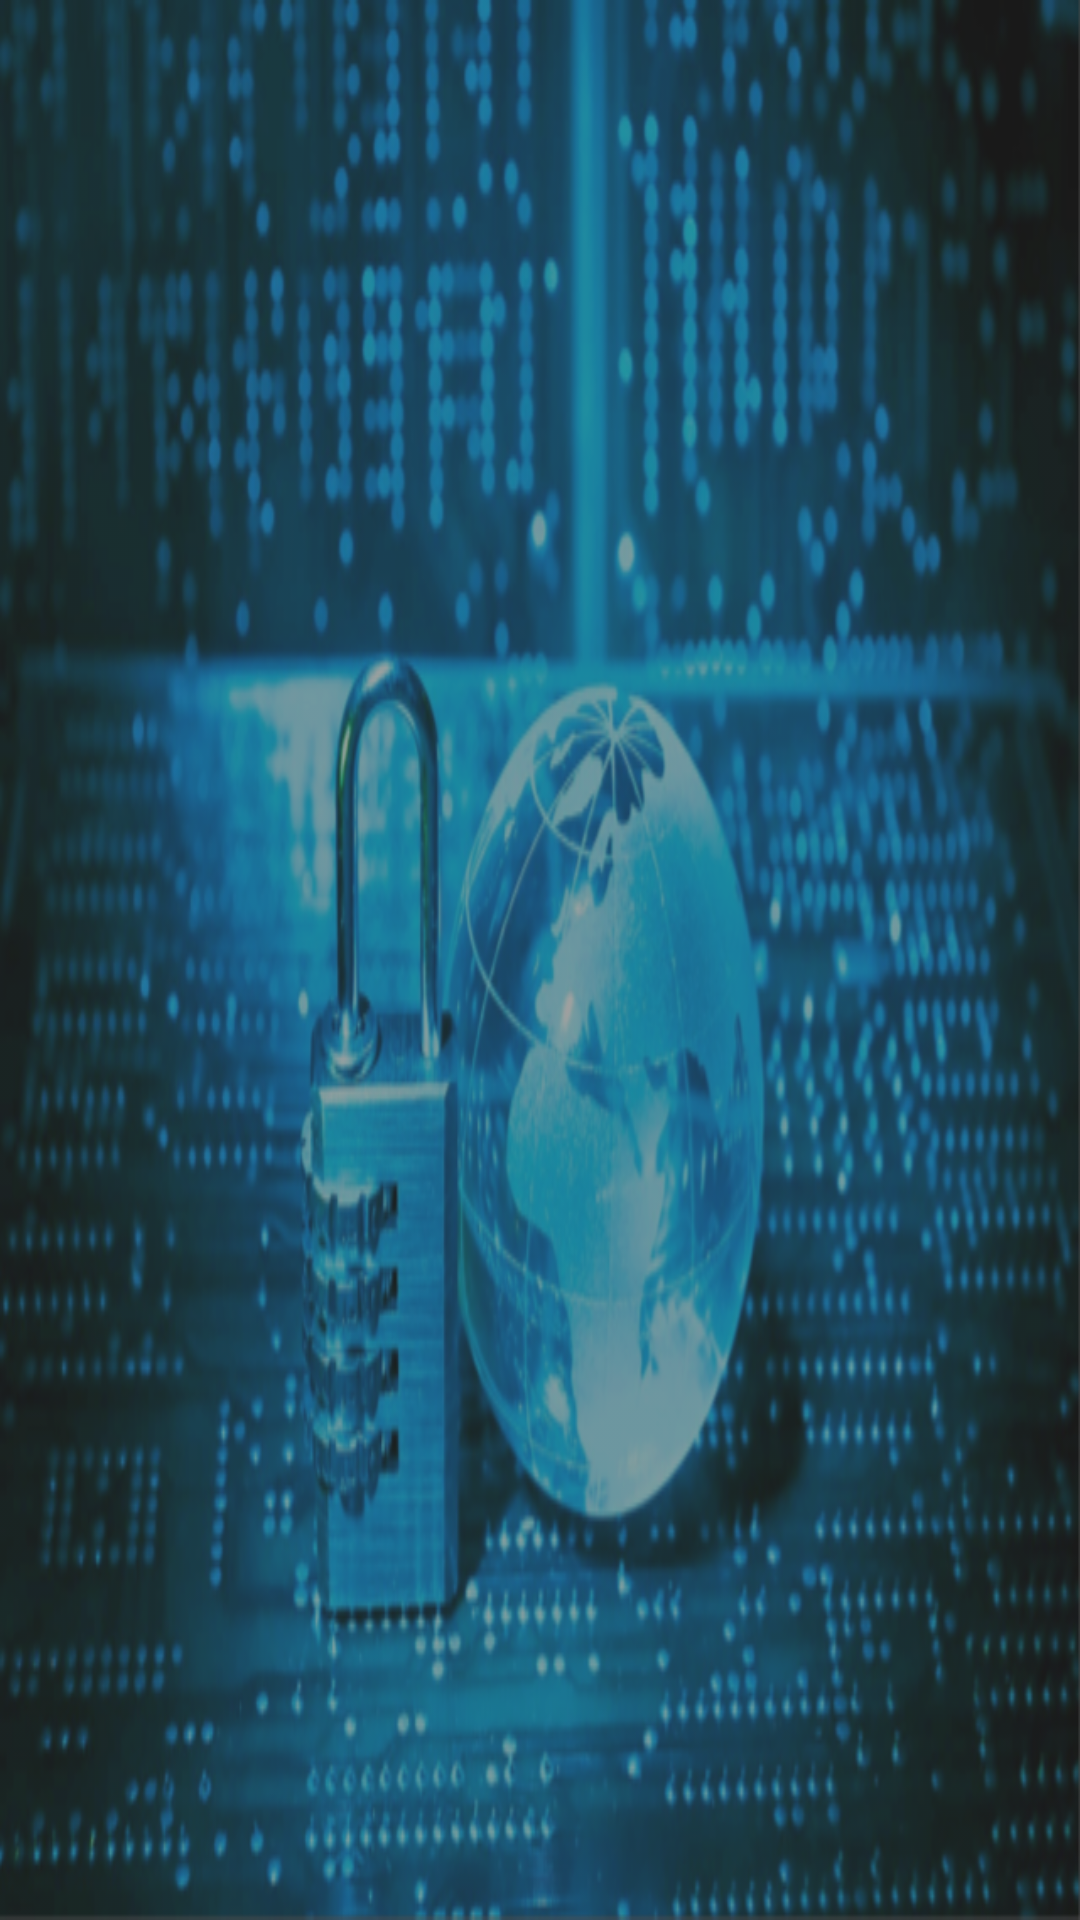

Layout XML and referenced resources for this Android screen:
<!-- AndroidManifest.xml: activity theme AppTheme.NoActionBar -->
<!-- res/layout/activity_splash.xml -->
<?xml version="1.0" encoding="utf-8"?>
<RelativeLayout xmlns:android="http://schemas.android.com/apk/res/android"
    xmlns:tools="http://schemas.android.com/tools"
    android:layout_width="match_parent"
    android:background="#AD000000"
    android:layout_height="match_parent">

    <ImageView
        android:layout_centerHorizontal="true"
        android:src="@drawable/cryptography_bg"
        android:layout_width="match_parent"
        android:scaleType="fitXY"
        android:layout_height="match_parent"
        android:id="@+id/img"/>













</RelativeLayout>
<!-- resources referenced by this layout -->
<resources>
  <color name="colorGray">#e1e0e0</color>
  <!-- drawable cryptography_bg: png bitmap (drawable, 487008 bytes) -->
  <style name="AppTheme.NoActionBar">
          <item name="windowActionBar">false</item>
          <item name="windowNoTitle">true</item>
      </style>
</resources>
